Run: headless pygame with SDL's dummy video driver; simulated clock (each Clock.tick advances the game by its frame time, no real sleeping); random seed 0; keys injected as events and as key.get_pressed() state; no mouse input.
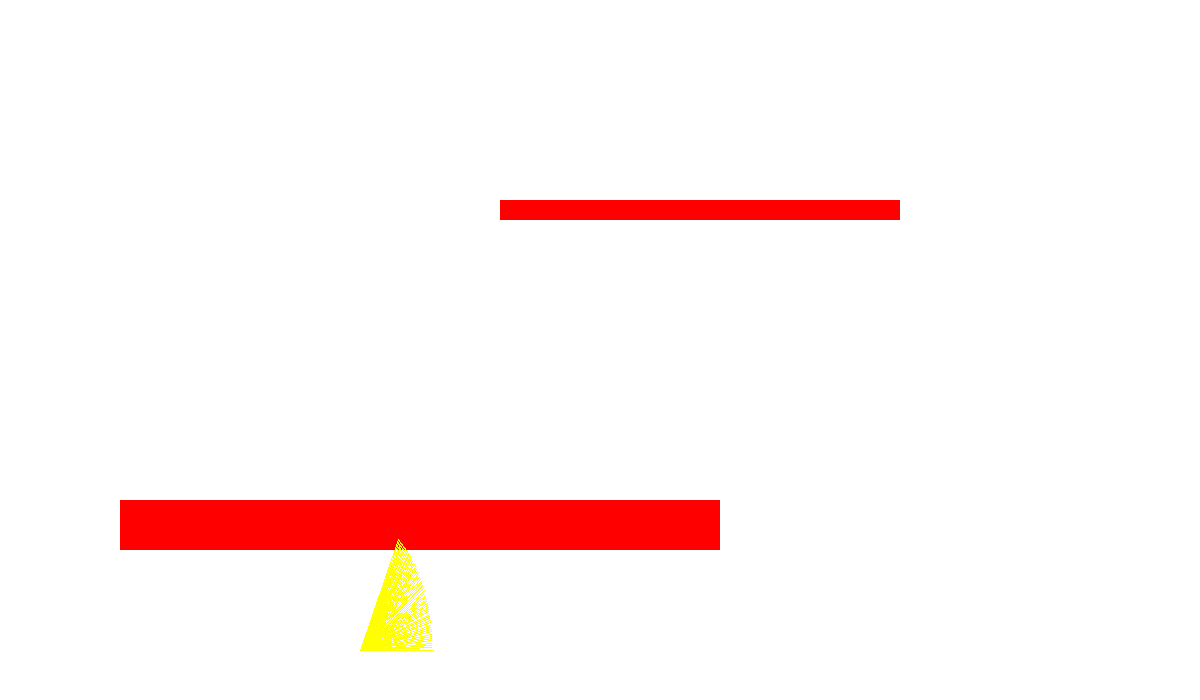
Frame 1 of 4 · flips 1–60 · no input
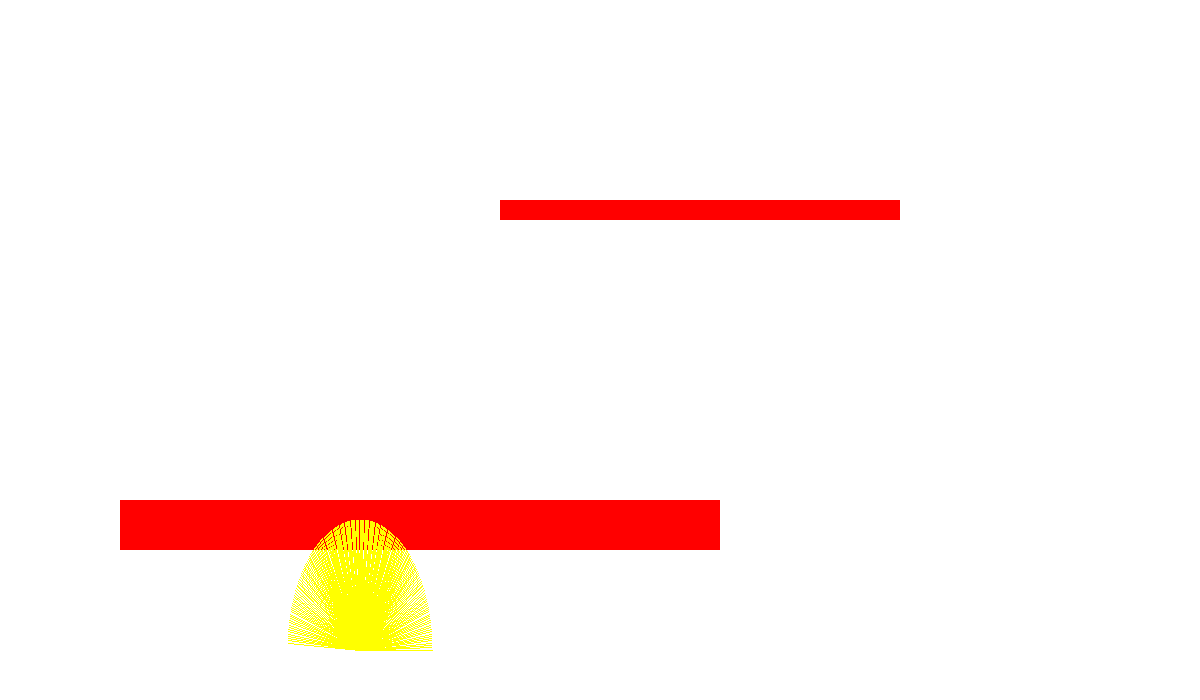
Frame 2 of 4 · flips 61–180 · tapped SPACE, RETURN · held RIGHT (→), D
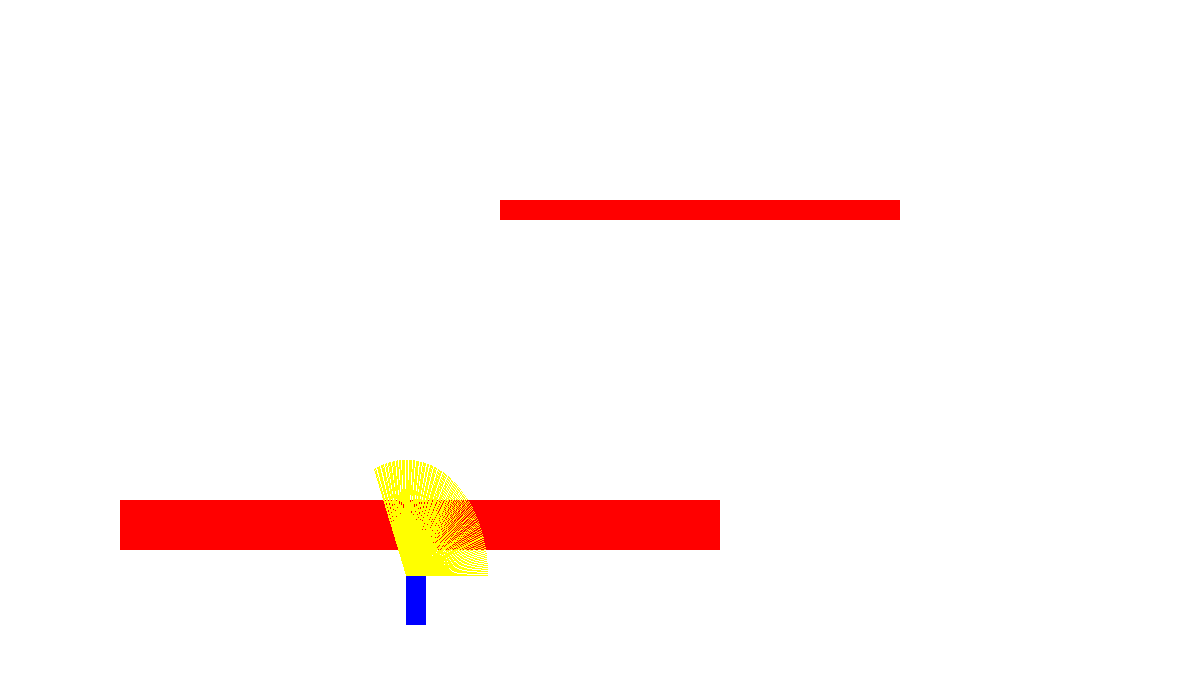
Frame 3 of 4 · flips 181–300 · held DOWN (↓), S
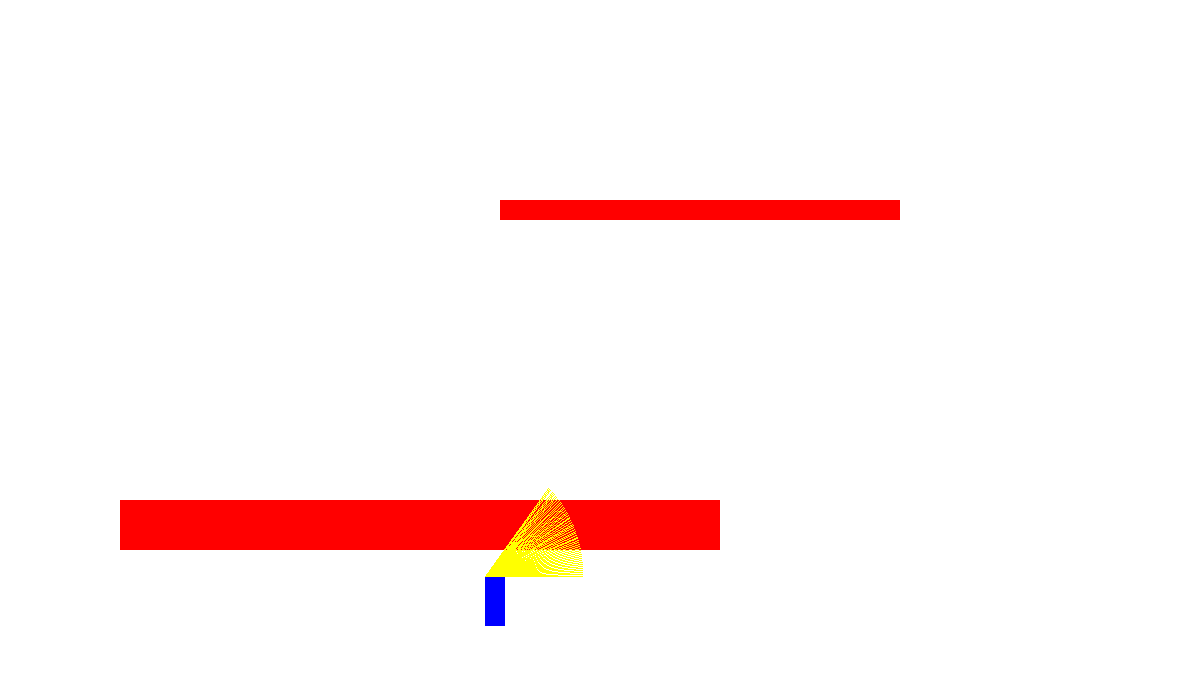
Frame 4 of 4 · flips 301–420 · held LEFT (←), A, UP (↑), W

The pygame program that drew these frames:

import math

import pygame
import random
import math as m
pygame.init()
WIDTH,HEIGHT = 1200,700
WIN = pygame.display.set_mode((WIDTH,HEIGHT))
pygame.display.set_caption("Cool!")
FPS = 60
PADDLE_WIDTH,PADDLE_HEIGHT=20,100
BALL_RADIUS = 7
SCORE_FONT = pygame.font.SysFont("comicsans",50)
WINING_SCORE = 10
class Box:
    def __init__(self,x,y,width,height):
        self.x = x
        self.y = y
        self.width = width
        self.height = height
    def draw_it(self,win):
        pygame.draw.rect(win,'BLUE',(self.x,self.y,self.width,self.height))
    def move(self,vel_x,vel_y):
        self.x+=vel_x
        self.y+=vel_y
    def get_loc(self):
        return self.x,self.y
    def move_up(self,target):
        self.y=target
class Sonar:
    def __init__(self,x,y):
        self.x=self.original_x=x
        self.y=self.original_y=y
    def draw(self,win,sx,sy,fx,fy):
        pygame.draw.line(win,'YELLOW',(sx,sy),(fx,fy),1)
        pygame.display.update()
    def move(self,factor_x,factor_y):
        self.x+= 0.1*factor_x
        self.y -= 0.1* factor_y
class Obstacles:
    MAX_VEL = 3

    def __init__(self, x, y, width,height):
        self.x = self.original_X = x
        self.y = self.original_Y = y
        self.width = width
        self.height = height
        self.x_vel = self.MAX_VEL
        self.y_vel = random.randint(1, self.MAX_VEL + 1)

    def draw(self, win):
        pygame.draw.rect(win, 'RED', (self.x, self.y,self.width,self.height))
        # pygame.display.update()


    def move(self):
        self.x -= self.x_vel
        # if self.x<0:
        #     hurdles.pop()
        # self.y += self.y_vel
    def get_loc(self):
        return self.x
    def reset(self):
        self.x = random.randint(120,650)
        self.y = self.y

def draw(win,box,obstacles):
    win.fill('WHITE')
    # pygame.draw.line(WIN, 'WHITE', (0, 350), (WIDTH, 350), 4)
    # box.draw_it(win)
    for obs in obstacles:
        obs.draw(win)
    # rays.draw(win)
    pygame.display.update()
def radar(rays,x,y):
    arr = []
    for i in range(0,91):
        arr.append([ x + (x*0.2 * m.cos(m.radians(i))), y - y*0.2 * m.sin(m.radians(i))])
        rays.draw(WIN, x, y, x + (x *0.2* m.cos(m.radians(i))), y - y *0.2* m.sin(m.radians(i)))
    for i in range(90,-1,-1):
        rays.draw(WIN, x, y, x - (x *0.2* m.cos(m.radians(i))), y - y *0.2* m.sin(m.radians(i)))
        arr.append([x - (x*0.2 * m.cos(m.radians(i))), y - y *0.2* m.sin(m.radians(i))])
    return arr
def collision(obstacle,obs_w,obs_h,ray):
    r = []
    for i in range(len(ray)):
        if(ray[i][0]<=obstacle[0]+obs_w and ray[i][1]<=obstacle[1]+obs_h):
            continue
        else:
            r.append([ray[i][0],ray[i][1]])
    return r
def best_ch(r,xx,yy):
    zz = []
    for i in range(len(r)):
        zz.append((((yy-r[i][1])**2))**0.5)
    mm = zz.index(min(zz))
    return r[mm]

def main():
    global hurdles
    run = True
    clock = pygame.time.Clock()
    box = Box(350,650,20,50)
    rad = random.randint(15,31)
    obstacle1 = Obstacles(120, 500, 600,50)
    obstacle2 = Obstacles(500,200,400,20)
    x, y = box.get_loc()
    x+=10
    rays = Sonar(x,y)
    draw(WIN, box, [obstacle1,obstacle2])
    hurdles = []

    while run:
        clock.tick(FPS/6)
        # pygame.display.update()
        for event in pygame.event.get():
            if event.type == pygame.QUIT:
                run=False
                break
        keys = pygame.key.get_pressed()
        # while(y>0):
        arr = radar(rays,x,y)
        clock.tick(2)
        WIN.fill('WHITE')
        draw(WIN, box, [obstacle1,obstacle2])

        cross = 0
        if(y>500):
            r = collision([120, 500], 480, 50, arr)
            if(len(r)<len(arr)):
                q = best_ch(r,300,550)
                dx,dy  = box.get_loc()
                dx = q[0]-dx
                dy = q[1] - dy+25
                box.move(dx,dy)
                box.draw_it(WIN)
                pygame.display.update()
                x,y= box.get_loc()
                # if y<500:
                #     break
                # print(y)
                # print("--------------------------------------------------")
            else:

                box.move_up(arr[90][1])
                box.draw_it(WIN)
                x,y = box.get_loc()
                pygame.display.update()
            print(x,y)
        else:
            r = collision([500, 200], 400, 20, arr)
            if (len(r) < len(arr)):
                q = best_ch(r, 300, 220)
                dx, dy = box.get_loc()
                dx = q[0] - dx
                dy = q[1] - dy + 25
                box.move(dx, dy)
                box.draw_it(WIN)
                pygame.display.update()
                x, y = box.get_loc()
                # if y<500:
                #     break
                # print(y)
                # print("--------------------------------------------------")
            else:
                box.move_up(arr[90][1])
                box.draw_it(WIN)
                x, y = box.get_loc()
                pygame.display.update()
            print(x,y)




    pygame.quit()


main()
